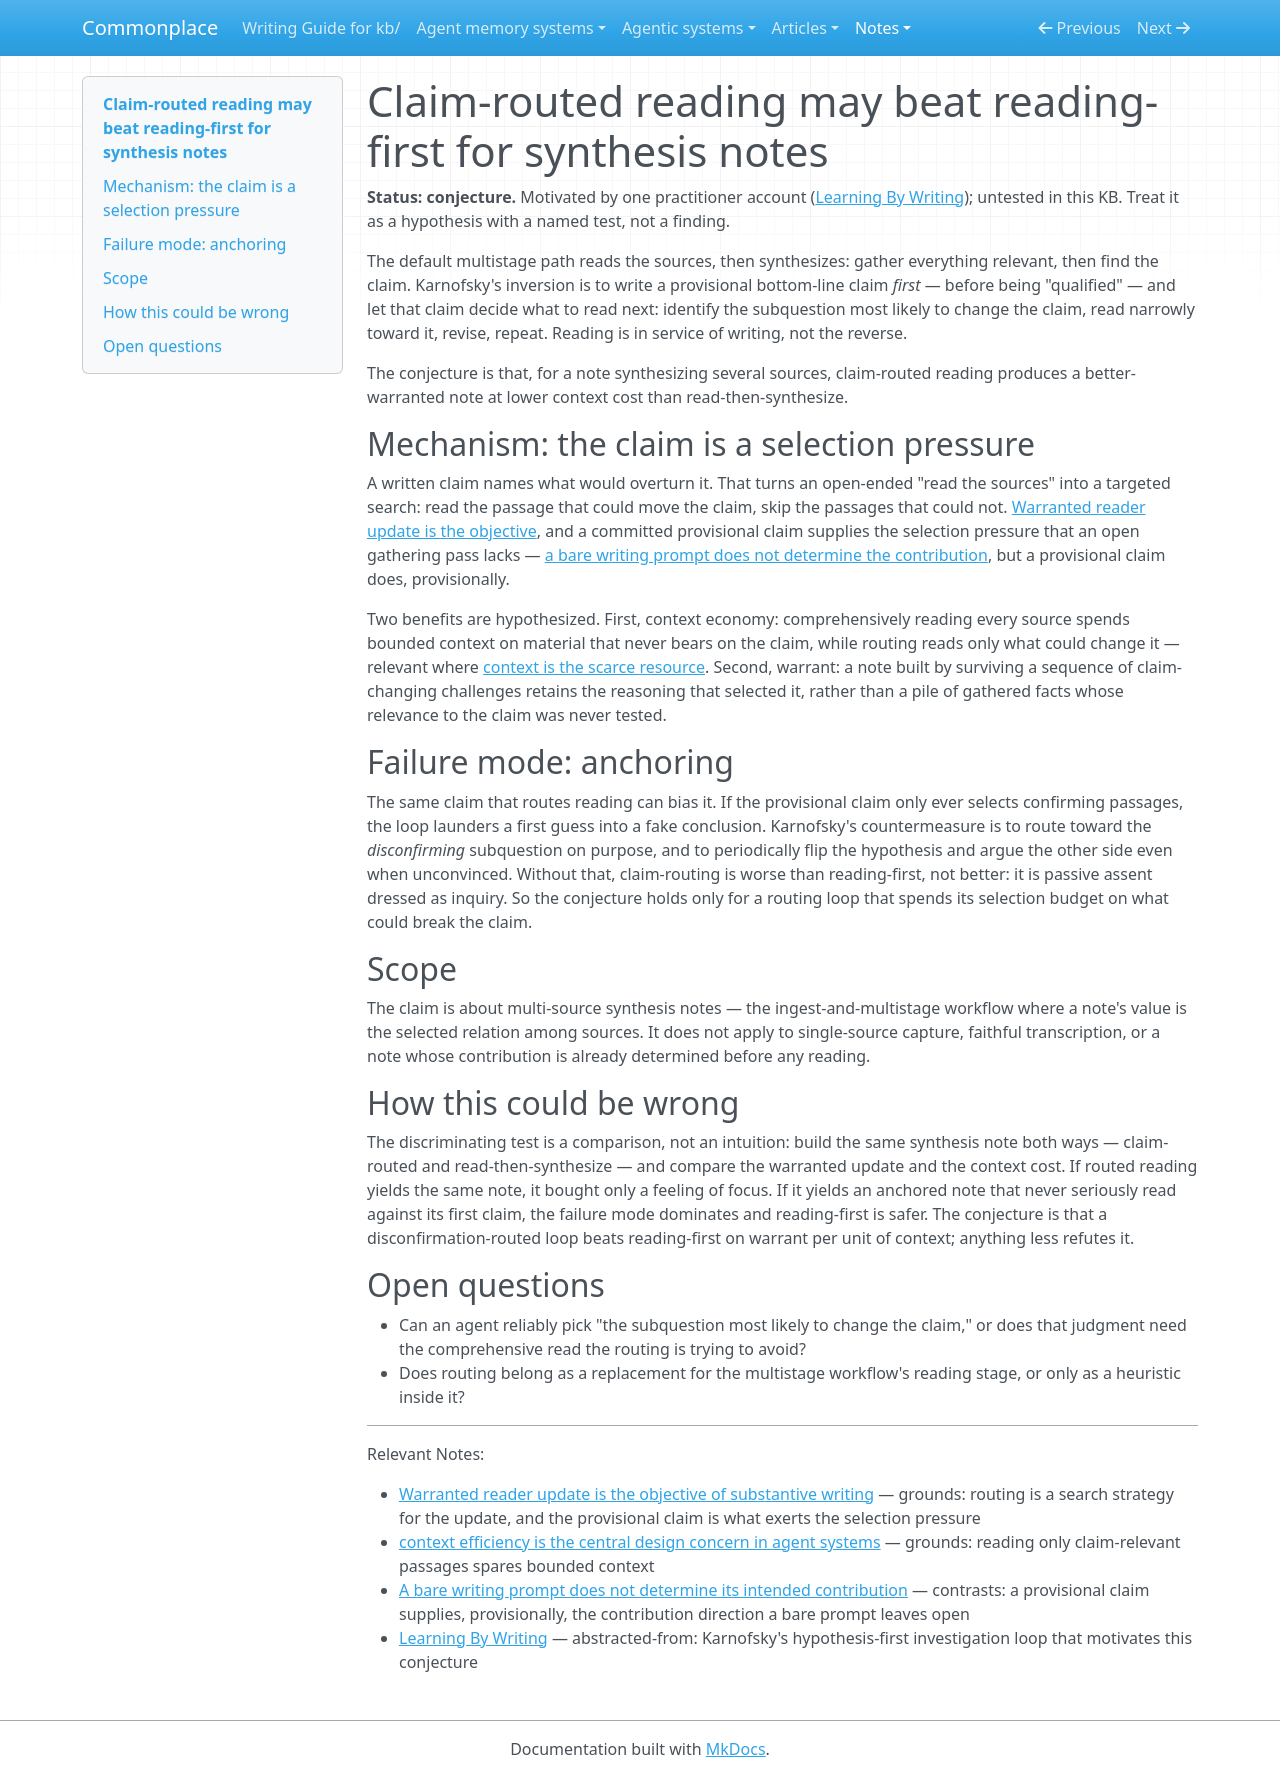

repository: zby/commonplace · page: notes/claim-routed-reading-may-beat-reading-first-for-synthesis-notes/index.html · generator: mkdocs

---
description: "Conjecture: writing a provisional claim first and reading only passages likely to overturn it may build a better-warranted synthesis note at lower context cost than reading everything first — motivated by Karnofsky, untested here."
type: types/note.md
traits: [title-as-claim, has-external-sources]
tags: []
---

# Claim-routed reading may beat reading-first for synthesis notes

**Status: conjecture.** Motivated by one practitioner account ([Learning By Writing](https://www.cold-takes.com/learning-by-writing/)); untested in this KB. Treat it as a hypothesis with a named test, not a finding.

The default multistage path reads the sources, then synthesizes: gather everything relevant, then find the claim. Karnofsky's inversion is to write a provisional bottom-line claim *first* — before being "qualified" — and let that claim decide what to read next: identify the subquestion most likely to change the claim, read narrowly toward it, revise, repeat. Reading is in service of writing, not the reverse.

The conjecture is that, for a note synthesizing several sources, claim-routed reading produces a better-warranted note at lower context cost than read-then-synthesize.

## Mechanism: the claim is a selection pressure

A written claim names what would overturn it. That turns an open-ended "read the sources" into a targeted search: read the passage that could move the claim, skip the passages that could not. [Warranted reader update is the objective](./warranted-reader-update-is-the-objective-of-substantive-writing.md), and a committed provisional claim supplies the selection pressure that an open gathering pass lacks — [a bare writing prompt does not determine the contribution](./a-bare-writing-prompt-does-not-determine-its-intended-contribution.md), but a provisional claim does, provisionally.

Two benefits are hypothesized. First, context economy: comprehensively reading every source spends bounded context on material that never bears on the claim, while routing reads only what could change it — relevant where [context is the scarce resource](./context-efficiency-is-the-central-design-concern-in-agent-systems.md). Second, warrant: a note built by surviving a sequence of claim-changing challenges retains the reasoning that selected it, rather than a pile of gathered facts whose relevance to the claim was never tested.

## Failure mode: anchoring

The same claim that routes reading can bias it. If the provisional claim only ever selects confirming passages, the loop launders a first guess into a fake conclusion. Karnofsky's countermeasure is to route toward the *disconfirming* subquestion on purpose, and to periodically flip the hypothesis and argue the other side even when unconvinced. Without that, claim-routing is worse than reading-first, not better: it is passive assent dressed as inquiry. So the conjecture holds only for a routing loop that spends its selection budget on what could break the claim.

## Scope

The claim is about multi-source synthesis notes — the ingest-and-multistage workflow where a note's value is the selected relation among sources. It does not apply to single-source capture, faithful transcription, or a note whose contribution is already determined before any reading.

## How this could be wrong

The discriminating test is a comparison, not an intuition: build the same synthesis note both ways — claim-routed and read-then-synthesize — and compare the warranted update and the context cost. If routed reading yields the same note, it bought only a feeling of focus. If it yields an anchored note that never seriously read against its first claim, the failure mode dominates and reading-first is safer. The conjecture is that a disconfirmation-routed loop beats reading-first on warrant per unit of context; anything less refutes it.

## Open questions

- Can an agent reliably pick "the subquestion most likely to change the claim," or does that judgment need the comprehensive read the routing is trying to avoid?
- Does routing belong as a replacement for the multistage workflow's reading stage, or only as a heuristic inside it?

---

Relevant Notes:

- [Warranted reader update is the objective of substantive writing](./warranted-reader-update-is-the-objective-of-substantive-writing.md) — grounds: routing is a search strategy for the update, and the provisional claim is what exerts the selection pressure
- [context efficiency is the central design concern in agent systems](./context-efficiency-is-the-central-design-concern-in-agent-systems.md) — grounds: reading only claim-relevant passages spares bounded context
- [A bare writing prompt does not determine its intended contribution](./a-bare-writing-prompt-does-not-determine-its-intended-contribution.md) — contrasts: a provisional claim supplies, provisionally, the contribution direction a bare prompt leaves open
- [Learning By Writing](https://www.cold-takes.com/learning-by-writing/) — abstracted-from: Karnofsky's hypothesis-first investigation loop that motivates this conjecture
